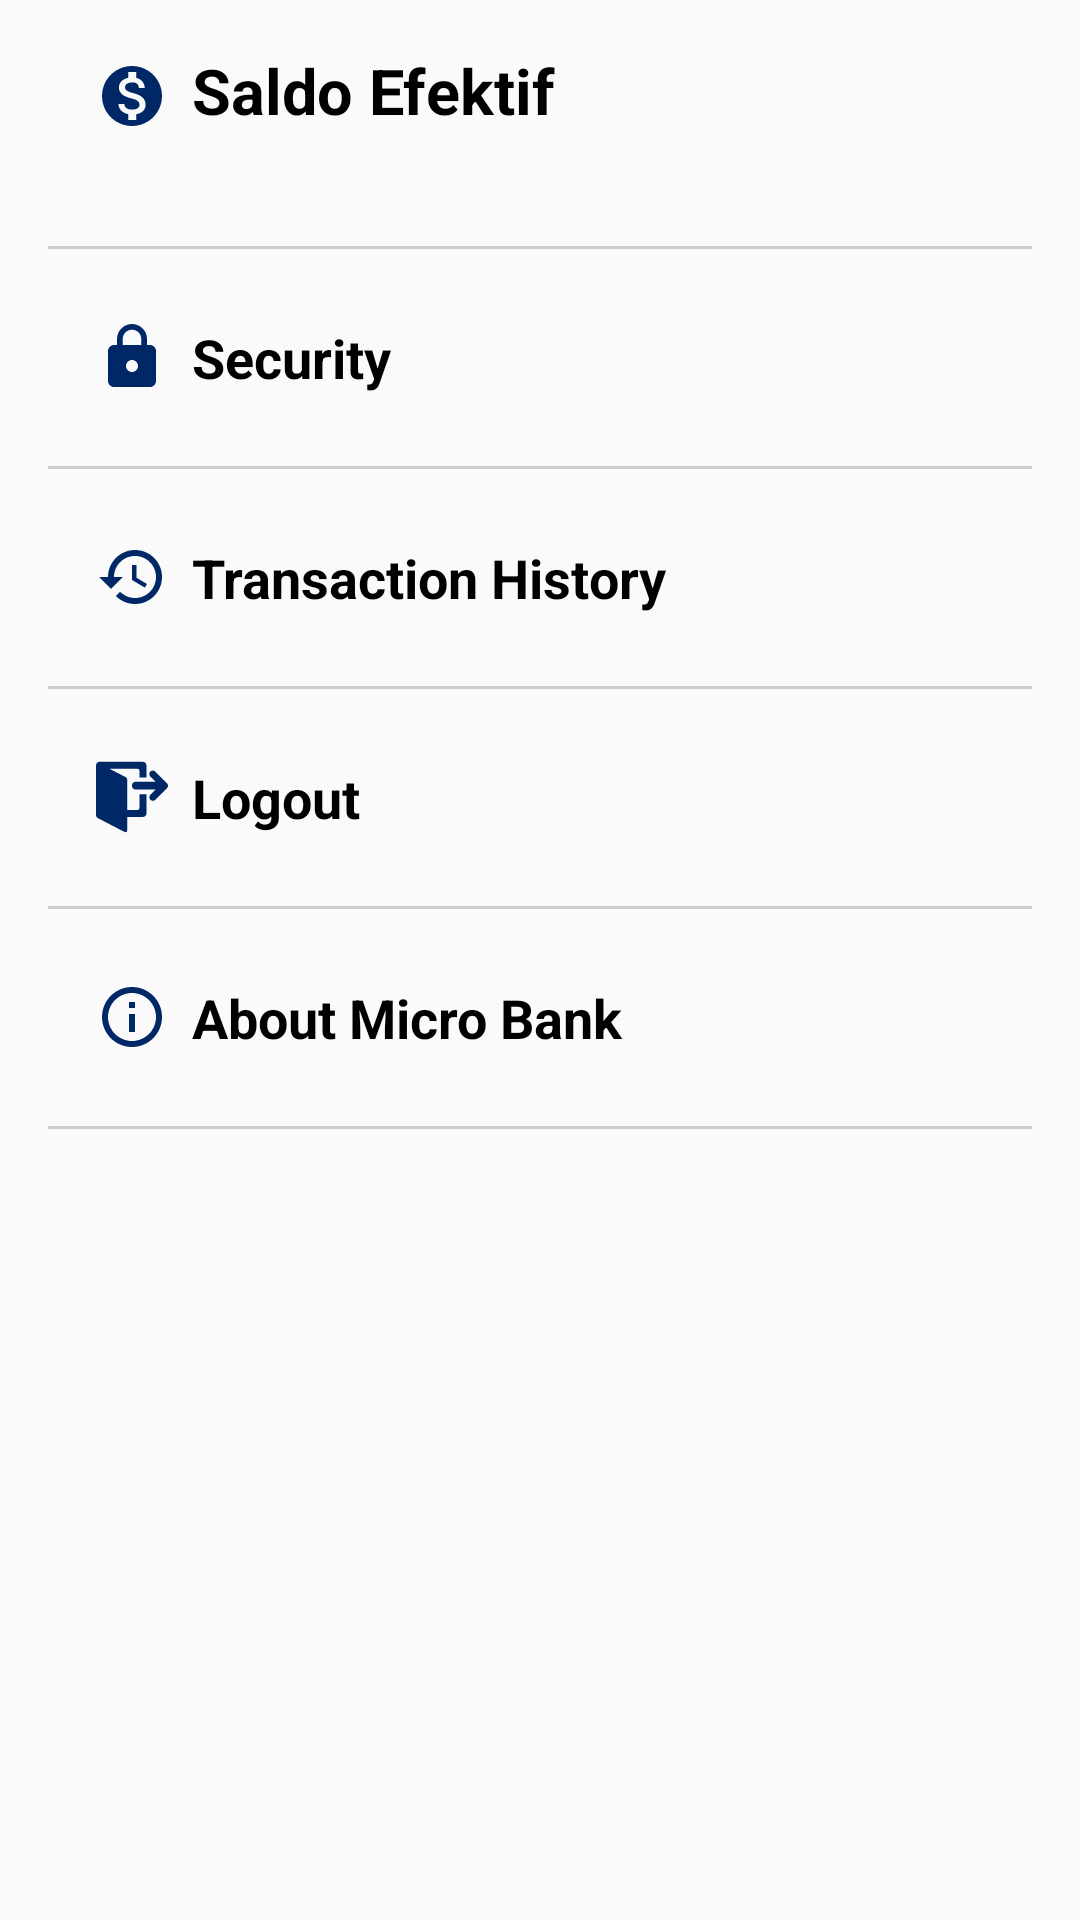

Produce the Android XML layout that renders to this screen, including the resource entries it uses.
<!-- AndroidManifest.xml: application theme AppTheme -->
<!-- res/layout/fragment_more.xml -->
<?xml version="1.0" encoding="utf-8"?>
<LinearLayout xmlns:android="http://schemas.android.com/apk/res/android"
    xmlns:tools="http://schemas.android.com/tools"
    android:layout_width="match_parent"
    android:layout_height="match_parent"
    android:orientation="vertical"
    tools:context="com.androidtutorialshub.loginregister.MoreFragment">

    <LinearLayout
        android:layout_width="match_parent"
        android:layout_height="match_parent"
        android:paddingLeft="@dimen/dp16"
        android:paddingRight="@dimen/dp16"
        android:orientation="vertical">
        <LinearLayout
            android:layout_width="match_parent"
            android:layout_height="wrap_content"
            android:orientation="horizontal"
            android:padding="@dimen/dp16">
        <ImageView
            android:layout_width="wrap_content"
            android:layout_height="wrap_content"
            android:layout_marginTop="@dimen/dp4"
            android:src="@drawable/ic_monetization_24dp" />
            <LinearLayout
                android:layout_width="match_parent"
                android:layout_height="wrap_content"
                android:layout_marginLeft="@dimen/dp8"
                android:orientation="vertical">
                <TextView
                    android:layout_width="match_parent"
                    android:layout_height="wrap_content"
                    android:text="Saldo Efektif"
                    android:textColor="@color/Black"
                    android:textSize="21sp"
                    android:textStyle="bold" />

                <TextView
                    android:id="@+id/saldo_efektif"
                    android:layout_width="match_parent"
                    android:layout_height="wrap_content"
                    android:textColor="@color/Black"
                    android:textSize="16sp"
                    tools:text="Saldo Efektif" />
                </LinearLayout>
        </LinearLayout>
        <View
            android:layout_width="match_parent"
            android:layout_height="1dp"
            android:background="@color/border"/>
        <LinearLayout
            android:id="@+id/security"
            android:layout_width="match_parent"
            android:layout_height="wrap_content"
            android:orientation="horizontal"
            android:padding="@dimen/dp16">
            <ImageView
                android:layout_width="wrap_content"
                android:layout_height="wrap_content"
                android:layout_marginTop="@dimen/dp8"
                android:src="@drawable/ic_lock_24dp" />
            <TextView
                android:layout_width="match_parent"
                android:layout_height="wrap_content"
                android:text="Security"
                android:layout_marginLeft="@dimen/dp8"
                android:layout_marginTop="@dimen/dp8"
                android:layout_marginBottom="@dimen/dp8"
                android:textColor="@color/Black"
                android:textSize="18sp"
                android:textStyle="bold" />
        </LinearLayout>
        <View
            android:layout_width="match_parent"
            android:layout_height="1dp"
            android:background="@color/border" />
        <LinearLayout
            android:id="@+id/history"
            android:layout_width="match_parent"
            android:layout_height="wrap_content"
            android:orientation="horizontal"
            android:padding="@dimen/dp16">
            <ImageView
                android:layout_width="wrap_content"
                android:layout_height="wrap_content"
                android:layout_marginTop="@dimen/dp8"
                android:src="@drawable/ic_history_24dp" />
            <TextView
                android:layout_width="match_parent"
                android:layout_height="wrap_content"
                android:text="Transaction History"
                android:layout_marginLeft="@dimen/dp8"
                android:layout_marginTop="@dimen/dp8"
                android:layout_marginBottom="@dimen/dp8"
                android:textColor="@color/Black"
                android:textSize="18sp"
                android:textStyle="bold" />
        </LinearLayout>
        <View
            android:layout_width="match_parent"
            android:layout_height="1dp"
            android:background="@color/border" />
        <LinearLayout
            android:id="@+id/logout"
            android:layout_width="match_parent"
            android:layout_height="wrap_content"
            android:orientation="horizontal"
            android:padding="@dimen/dp16">
            <ImageView
                android:layout_width="wrap_content"
                android:layout_height="wrap_content"
                android:layout_marginTop="@dimen/dp8"
                android:src="@drawable/ic_logout" />
            <TextView
                android:layout_width="match_parent"
                android:layout_height="wrap_content"
                android:text="Logout"
                android:layout_marginLeft="@dimen/dp8"
                android:layout_marginTop="@dimen/dp8"
                android:layout_marginBottom="@dimen/dp8"
                android:textColor="@color/Black"
                android:textSize="18sp"
                android:textStyle="bold" />
        </LinearLayout>
        <View
            android:layout_width="match_parent"
            android:layout_height="1dp"
            android:background="@color/border" />
        <LinearLayout
            android:id="@+id/about"
            android:layout_width="match_parent"
            android:layout_height="wrap_content"
            android:orientation="horizontal"
            android:paddingLeft="@dimen/dp16"
            android:paddingTop="@dimen/dp24"
            android:paddingBottom="@dimen/dp24">
            <ImageView
                android:layout_width="wrap_content"
                android:layout_height="wrap_content"
                android:src="@drawable/ic_about_24dp" />
            <TextView
                android:layout_width="match_parent"
                android:layout_height="wrap_content"
                android:text="About Micro Bank"
                android:layout_marginLeft="@dimen/dp8"
                android:textColor="@color/Black"
                android:textSize="18sp"
                android:textStyle="bold" />
        </LinearLayout>
        <View
            android:layout_width="match_parent"
            android:layout_height="1dp"
            android:background="@color/border" />
        <LinearLayout
            android:id="@+id/copyright"
            android:layout_width="match_parent"
            android:layout_height="match_parent"
            android:orientation="horizontal"
            android:paddingLeft="@dimen/dp16"
            android:paddingTop="@dimen/dp24"
            android:paddingBottom="@dimen/dp24"
            android:gravity="right|bottom"
            android:visibility="invisible">
            <ImageView
                android:layout_width="wrap_content"
                android:layout_height="18dp"
                android:src="@drawable/ic_copyright_24dp" />
            <TextView
                android:layout_width="wrap_content"
                android:layout_height="wrap_content"
                android:text="15.111.2106 Jefri\n15.111.2246 Vincent\n15.111.1151 Steven W\n2017-2018, MicroBank"
                android:layout_marginLeft="@dimen/dp4"
                android:textColor="@color/colorTextHint"
                android:textSize="18sp"
                android:textStyle="bold"
                android:gravity="right" />
        </LinearLayout>
    </LinearLayout>
</LinearLayout>
<!-- resources referenced by this layout -->
<resources>
  <color name="Black">#000</color>
  <color name="border">#ccc</color>
  <color name="colorTextHint">#002866</color>
  <dimen name="dp16">16dp</dimen>
  <dimen name="dp24">24dp</dimen>
  <dimen name="dp4">4dp</dimen>
  <dimen name="dp8">8dp</dimen>
  <!-- drawable ic_about_24dp (drawable) -->
  <vector xmlns:android="http://schemas.android.com/apk/res/android"
          android:width="24dp"
          android:height="24dp"
          android:viewportWidth="24.0"
          android:viewportHeight="24.0">
      <path
          android:fillColor="#002866"
          android:pathData="M11,17h2v-6h-2v6zM12,2C6.48,2 2,6.48 2,12s4.48,10 10,10 10,-4.48 10,-10S17.52,2 12,2zM12,20c-4.41,0 -8,-3.59 -8,-8s3.59,-8 8,-8 8,3.59 8,8 -3.59,8 -8,8zM11,9h2L13,7h-2v2z"/>
  </vector>
  <!-- drawable ic_history_24dp (drawable) -->
  <vector xmlns:android="http://schemas.android.com/apk/res/android"
          android:width="24dp"
          android:height="24dp"
          android:viewportWidth="24.0"
          android:viewportHeight="24.0">
      <path
          android:fillColor="#002866"
          android:pathData="M13,3c-4.97,0 -9,4.03 -9,9L1,12l3.89,3.89 0.07,0.14L9,12L6,12c0,-3.87 3.13,-7 7,-7s7,3.13 7,7 -3.13,7 -7,7c-1.93,0 -3.68,-0.79 -4.94,-2.06l-1.42,1.42C8.27,19.99 10.51,21 13,21c4.97,0 9,-4.03 9,-9s-4.03,-9 -9,-9zM12,8v5l4.28,2.54 0.72,-1.21 -3.5,-2.08L13.5,8L12,8z"/>
  </vector>
  <!-- drawable ic_lock_24dp (drawable) -->
  <vector xmlns:android="http://schemas.android.com/apk/res/android"
          android:width="24dp"
          android:height="24dp"
          android:viewportWidth="24.0"
          android:viewportHeight="24.0">
      <path
          android:fillColor="#002866"
          android:pathData="M18,8h-1L17,6c0,-2.76 -2.24,-5 -5,-5S7,3.24 7,6v2L6,8c-1.1,0 -2,0.9 -2,2v10c0,1.1 0.9,2 2,2h12c1.1,0 2,-0.9 2,-2L20,10c0,-1.1 -0.9,-2 -2,-2zM12,17c-1.1,0 -2,-0.9 -2,-2s0.9,-2 2,-2 2,0.9 2,2 -0.9,2 -2,2zM15.1,8L8.9,8L8.9,6c0,-1.71 1.39,-3.1 3.1,-3.1 1.71,0 3.1,1.39 3.1,3.1v2z"/>
  </vector>
  <!-- drawable ic_monetization_24dp (drawable) -->
  <vector xmlns:android="http://schemas.android.com/apk/res/android"
          android:width="24dp"
          android:height="24dp"
          android:viewportWidth="24.0"
          android:viewportHeight="24.0">
      <path
          android:fillColor="#002866"
          android:pathData="M12,2C6.48,2 2,6.48 2,12s4.48,10 10,10 10,-4.48 10,-10S17.52,2 12,2zM13.41,18.09L13.41,20h-2.67v-1.93c-1.71,-0.36 -3.16,-1.46 -3.27,-3.4h1.96c0.1,1.05 0.82,1.87 2.65,1.87 1.96,0 2.4,-0.98 2.4,-1.59 0,-0.83 -0.44,-1.61 -2.67,-2.14 -2.48,-0.6 -4.18,-1.62 -4.18,-3.67 0,-1.72 1.39,-2.84 3.11,-3.21L10.74,4h2.67v1.95c1.86,0.45 2.79,1.86 2.85,3.39L14.3,9.34c-0.05,-1.11 -0.64,-1.87 -2.22,-1.87 -1.5,0 -2.4,0.68 -2.4,1.64 0,0.84 0.65,1.39 2.67,1.91s4.18,1.39 4.18,3.91c-0.01,1.83 -1.38,2.83 -3.12,3.16z"/>
  </vector>
  <style name="AppTheme" parent="Theme.AppCompat.Light.DarkActionBar">
          <item name="colorPrimary">@color/colorToolbar</item>
          <item name="colorPrimaryDark">@color/colorPrimaryDark</item>
          <item name="colorAccent">@color/colorAccent</item>
          <item name="android:textColor">@color/Black</item>
          <item name="android:textColorHint">@color/colorText</item>
          <item name="colorControlNormal">@color/colorText</item>
          <item name="colorControlActivated">@color/colorText</item>
          <item name="android:windowContentOverlay">@null</item>
      </style>
  <color name="colorToolbar">#002866</color>
  <color name="colorPrimaryDark">#51d8c7</color>
  <color name="colorAccent">#FFFFFF</color>
  <color name="colorText">#FFFFFF</color>
</resources>
